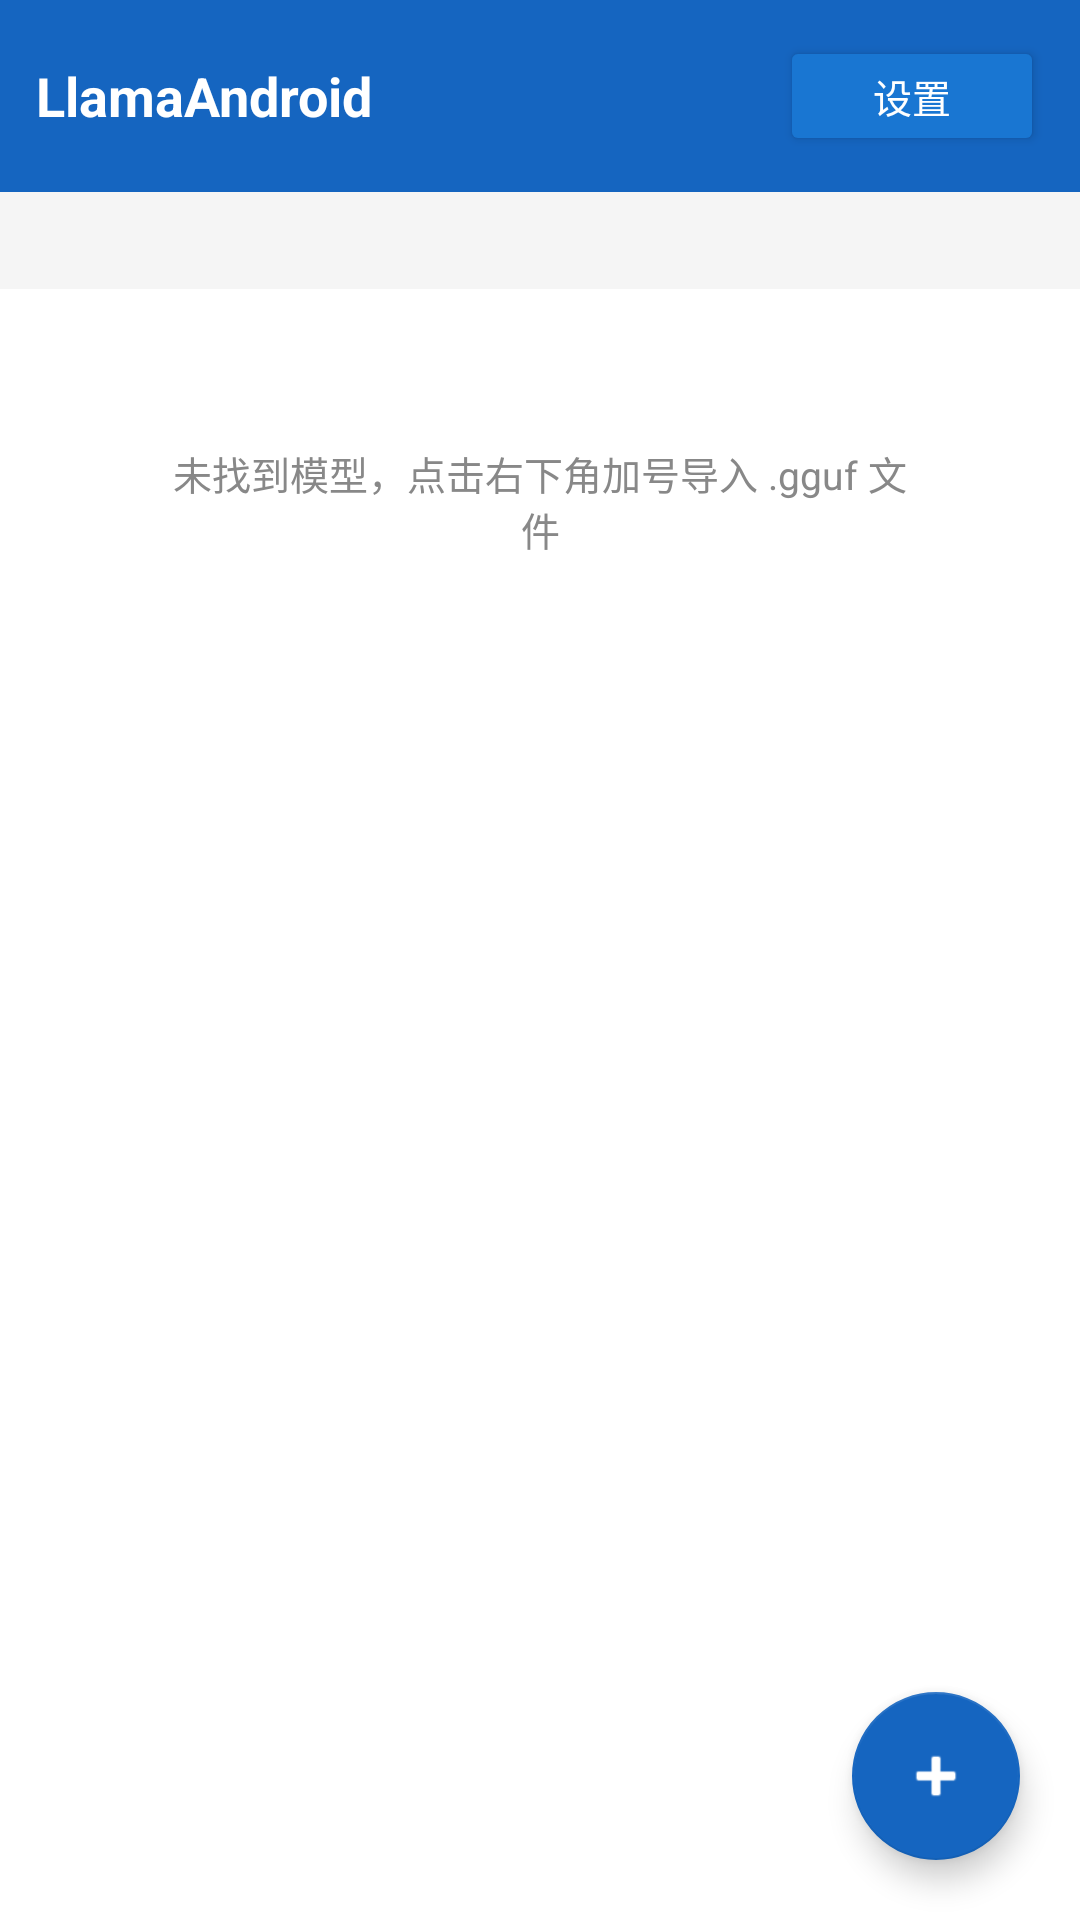

Reconstruct the res/layout file that produces this screen, plus the resources it refers to.
<!-- AndroidManifest.xml: application theme Theme.LlamaAndroid -->
<!-- res/layout/activity_home.xml -->
<?xml version="1.0" encoding="utf-8"?>
<androidx.drawerlayout.widget.DrawerLayout xmlns:android="http://schemas.android.com/apk/res/android"
    xmlns:app="http://schemas.android.com/apk/res-auto"
    xmlns:tools="http://schemas.android.com/tools"
    android:id="@+id/homeDrawerLayout"
    android:layout_width="match_parent"
    android:layout_height="match_parent">

    
    <androidx.coordinatorlayout.widget.CoordinatorLayout
        android:layout_width="match_parent"
        android:layout_height="match_parent"
        tools:context=".HomeActivity">

        <LinearLayout
            android:layout_width="match_parent"
            android:layout_height="match_parent"
            android:orientation="vertical">

            
            <LinearLayout
                android:layout_width="match_parent"
                android:layout_height="wrap_content"
                android:orientation="horizontal"
                android:gravity="center_vertical"
                android:background="#1565C0"
                android:padding="12dp">

                <TextView
                    android:layout_width="0dp"
                    android:layout_height="wrap_content"
                    android:layout_weight="1"
                    android:text="@string/app_name"
                    android:textColor="#FFFFFF"
                    android:textSize="18sp"
                    android:textStyle="bold" />

                <Button
                    android:id="@+id/homeSettingsButton"
                    android:layout_width="wrap_content"
                    android:layout_height="wrap_content"
                    android:text="@string/settings"
                    android:textSize="13sp"
                    android:backgroundTint="#1976D2"
                    android:textColor="#FFFFFF"
                    android:minHeight="40dp" />
            </LinearLayout>

            
            <TextView
                android:id="@+id/homeStatusText"
                android:layout_width="match_parent"
                android:layout_height="wrap_content"
                android:padding="8dp"
                android:textSize="12sp"
                android:textColor="#666666"
                android:background="#F5F5F5" />

            
            <ScrollView
                android:id="@+id/homeScrollView"
                android:layout_width="match_parent"
                android:layout_height="0dp"
                android:layout_weight="1"
                android:fillViewport="true">

                <LinearLayout
                    android:id="@+id/homeModelListContainer"
                    android:layout_width="match_parent"
                    android:layout_height="wrap_content"
                    android:orientation="vertical"
                    android:padding="12dp">

                    <TextView
                        android:id="@+id/homeModelListText"
                        android:layout_width="match_parent"
                        android:layout_height="wrap_content"
                        android:text="@string/home_status_empty"
                        android:textSize="13sp"
                        android:textColor="#888888"
                        android:gravity="center"
                        android:padding="40dp" />

                </LinearLayout>
            </ScrollView>
        </LinearLayout>

        
        <com.google.android.material.floatingactionbutton.FloatingActionButton
            android:id="@+id/homeImportFab"
            android:layout_width="wrap_content"
            android:layout_height="wrap_content"
            android:layout_gravity="bottom|end"
            android:layout_margin="20dp"
            android:src="@android:drawable/ic_input_add"
            android:contentDescription="@string/model_import"
            app:tint="#FFFFFF"
            app:backgroundTint="#1565C0" />

    </androidx.coordinatorlayout.widget.CoordinatorLayout>

    
    <LinearLayout
        android:layout_width="300dp"
        android:layout_height="match_parent"
        android:layout_gravity="end"
        android:orientation="vertical"
        android:background="#FFFFFF"
        android:padding="20dp">

        <LinearLayout
            android:layout_width="match_parent"
            android:layout_height="wrap_content"
            android:orientation="horizontal"
            android:gravity="center_vertical"
            android:layout_marginBottom="24dp">

            <TextView
                android:layout_width="0dp"
                android:layout_height="wrap_content"
                android:layout_weight="1"
                android:text="@string/settings_title"
                android:textStyle="bold"
                android:textSize="18sp" />

            <Button
                android:id="@+id/homeSettingsCloseButton"
                android:layout_width="wrap_content"
                android:layout_height="wrap_content"
                android:text="@string/settings_close"
                android:minHeight="40dp" />
        </LinearLayout>

        
        <LinearLayout
            android:layout_width="match_parent"
            android:layout_height="wrap_content"
            android:orientation="horizontal"
            android:gravity="center_vertical"
            android:layout_marginBottom="8dp">

            <TextView
                android:layout_width="0dp"
                android:layout_height="wrap_content"
                android:layout_weight="1"
                android:text="@string/dark_mode"
                android:textSize="15sp" />

            <androidx.appcompat.widget.SwitchCompat
                android:id="@+id/homeDarkModeSwitch"
                android:layout_width="wrap_content"
                android:layout_height="wrap_content" />
        </LinearLayout>

        <TextView
            android:layout_width="match_parent"
            android:layout_height="wrap_content"
            android:text="@string/dark_mode_hint"
            android:textSize="11sp"
            android:textColor="#888888" />

    </LinearLayout>

</androidx.drawerlayout.widget.DrawerLayout>
<!-- resources referenced by this layout -->
<resources>
  <string name="app_name">LlamaAndroid</string>
  <string name="dark_mode">黑夜模式</string>
  <string name="dark_mode_hint">跟随系统或手动开关</string>
  <string name="home_status_empty">未找到模型，点击右下角加号导入 .gguf 文件</string>
  <string name="model_import">导入模型</string>
  <string name="settings">设置</string>
  <string name="settings_close">关闭</string>
  <string name="settings_title">设置</string>
  <style name="Theme.LlamaAndroid" parent="Theme.MaterialComponents.DayNight.NoActionBar">
          
          <item name="colorPrimary">@color/purple_500</item>
          <item name="colorPrimaryVariant">@color/purple_700</item>
          <item name="colorOnPrimary">@color/white</item>
          
          <item name="colorSecondary">@color/teal_200</item>
          <item name="colorSecondaryVariant">@color/teal_700</item>
          <item name="colorOnSecondary">@color/black</item>
          
          <item name="android:statusBarColor">?attr/colorPrimaryVariant</item>
          
          <item name="android:windowBackground">?android:attr/colorBackground</item>
      </style>
  <!-- not gathered from this repository: default colours our renderer supplied (Android Studio template values) -->
  <color name="purple_500">#FF6200EE</color>
  <color name="purple_700">#FF3700B3</color>
  <color name="teal_200">#FF03DAC5</color>
  <color name="teal_700">#FF018786</color>
  <color name="black">#FF000000</color>
  <color name="white">#FFFFFFFF</color>
</resources>
